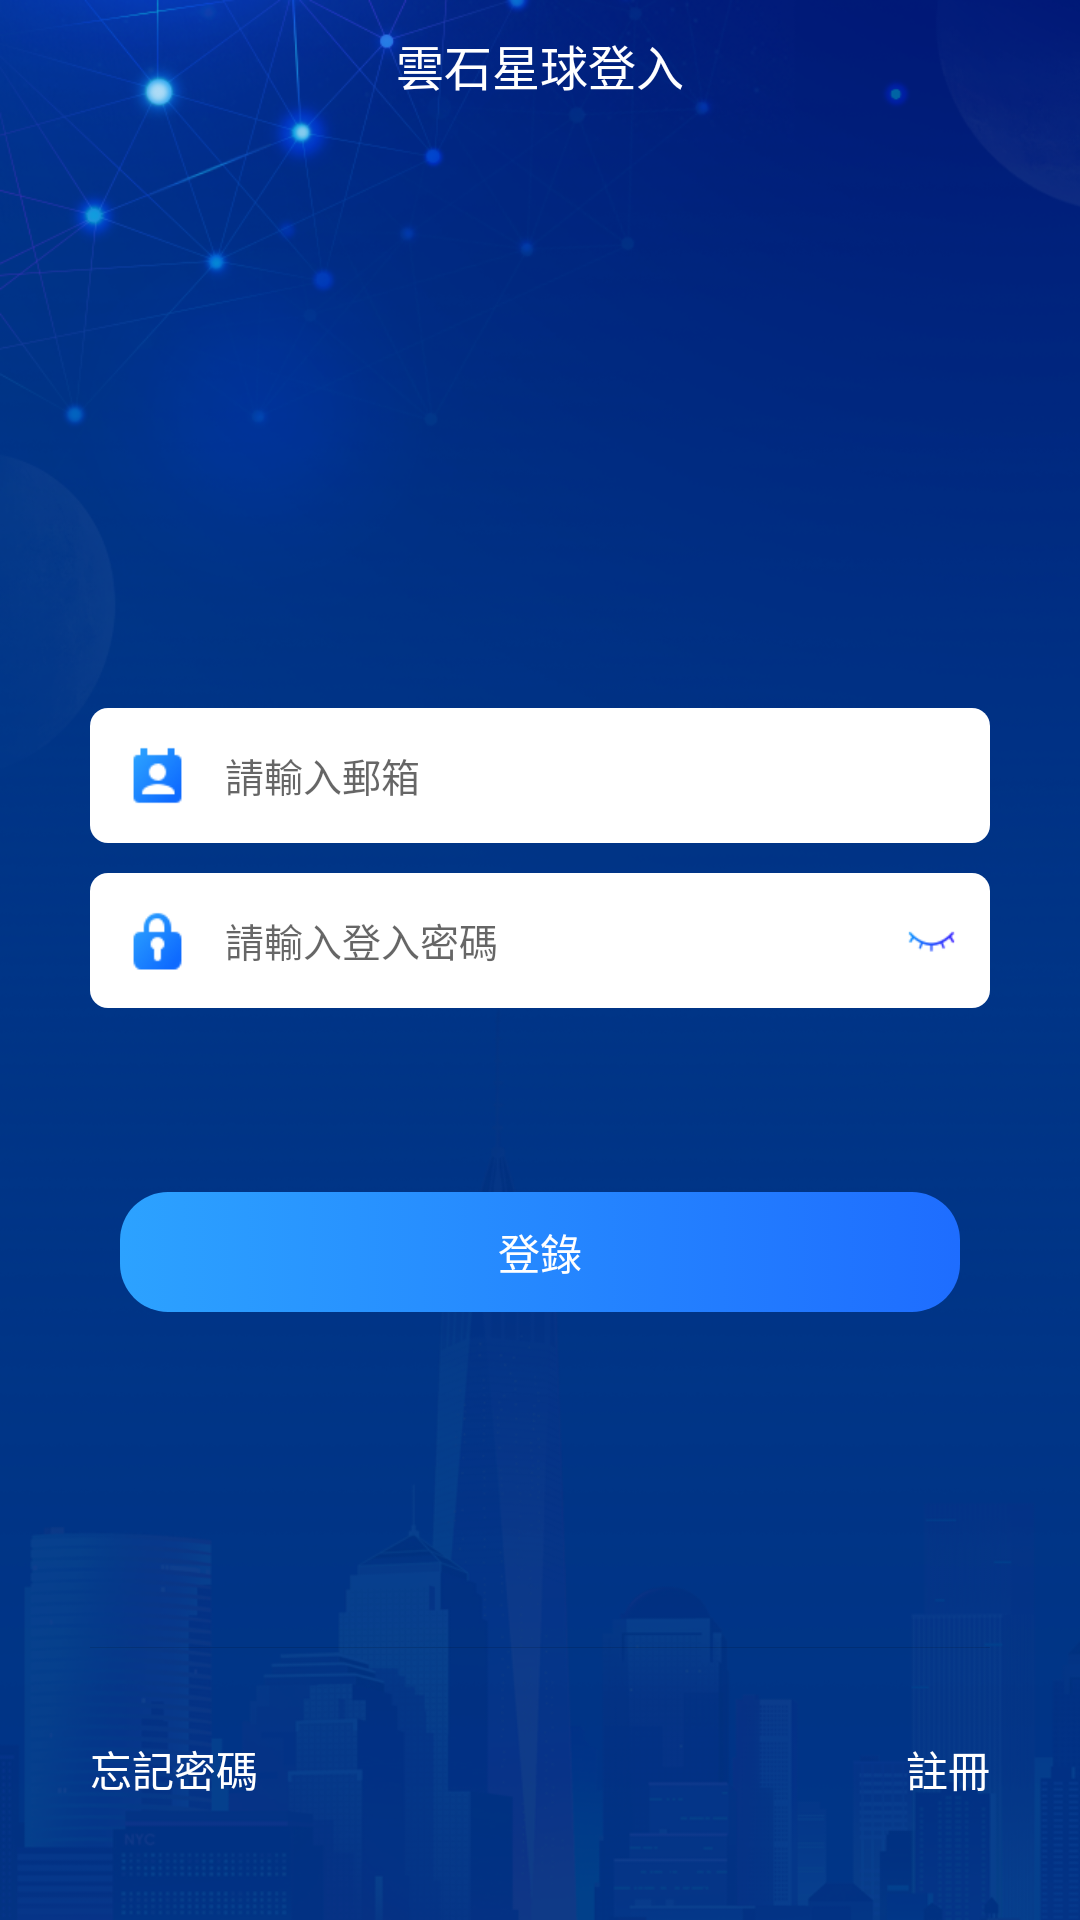

Produce the Android XML layout that renders to this screen, including the resource entries it uses.
<!-- AndroidManifest.xml: application theme AppTheme -->
<!-- res/layout/activity_login.xml -->
<?xml version="1.0" encoding="utf-8"?>

<LinearLayout xmlns:android="http://schemas.android.com/apk/res/android"
    android:layout_width="match_parent"
    android:layout_height="match_parent"
    android:background="@drawable/login_bg"
    android:orientation="vertical">

    <View
        android:id="@+id/activity_login_headerview"
        android:layout_width="1dip"
        android:layout_height="0dip" />

    <TextView
        android:layout_width="wrap_content"
        android:layout_height="wrap_content"
        android:layout_gravity="center_horizontal"
        android:padding="10dip"
        android:text="@string/login_page_title"
        android:textColor="@color/color_ffffff"
        android:textSize="16sp" />

    <LinearLayout
        android:layout_width="wrap_content"
        android:layout_height="wrap_content"
        android:layout_gravity="right"
        android:gravity="center"
        android:orientation="vertical">

        <TextView
            android:id="@+id/login_set_language_txt"
            android:layout_width="80dip"
            android:layout_height="30dip"
            android:layout_marginRight="10dip"
            android:gravity="center"
            android:textColor="@color/color_ffffff"
            android:textSize="14sp" />

    </LinearLayout>

    <LinearLayout
        android:layout_width="match_parent"
        android:layout_height="0dip"
        android:layout_weight="1"
        android:gravity="center_horizontal"
        android:orientation="vertical"
        android:paddingBottom="30dip"
        android:paddingLeft="30dip"
        android:paddingRight="30dip">

        <LinearLayout
            android:layout_width="wrap_content"
            android:layout_height="0dip"
            android:layout_centerHorizontal="true"
            android:layout_weight="1"
            android:gravity="center"
            android:orientation="vertical">

            <ImageView
                android:layout_width="75dip"
                android:layout_height="75dip"
                android:src="@drawable/login_logo" />

            <ImageView
                android:layout_width="150dip"
                android:layout_height="wrap_content"
                android:layout_marginTop="2dip"
                android:src="@drawable/login_logo_txt" />

        </LinearLayout>

        <LinearLayout
            android:layout_width="match_parent"
            android:layout_height="wrap_content"
            android:layout_centerInParent="true"
            android:layout_marginBottom="20dip"
            android:orientation="vertical">

            <LinearLayout
                android:layout_width="match_parent"
                android:layout_height="wrap_content"
                android:background="@drawable/shape_white_bg"
                android:gravity="center_vertical"
                android:orientation="horizontal">

                <ImageView
                    android:layout_width="25dip"
                    android:layout_height="25dip"
                    android:layout_marginLeft="10dip"
                    android:layout_marginRight="10dip"
                    android:src="@drawable/login_icon_zhanghao" />

                <EditText
                    android:id="@+id/login_loginname_et"
                    android:layout_width="match_parent"
                    android:layout_height="45dip"
                    android:background="@android:color/transparent"
                    android:hint="@string/login_input_loginname"
                    android:inputType="textVisiblePassword"
                    android:singleLine="true"
                    android:textColor="@color/color_333333"
                    android:textSize="13sp" />

            </LinearLayout>

            <LinearLayout
                android:layout_width="match_parent"
                android:layout_height="wrap_content"
                android:layout_marginTop="10dip"
                android:background="@drawable/shape_white_bg"
                android:gravity="center_vertical"
                android:orientation="horizontal">

                <ImageView
                    android:layout_width="25dip"
                    android:layout_height="25dip"
                    android:layout_marginLeft="10dip"
                    android:layout_marginRight="10dip"
                    android:src="@drawable/login_icon_mima" />

                <EditText
                    android:id="@+id/login_password_et"
                    android:layout_width="0dip"
                    android:layout_height="45dip"
                    android:layout_weight="1"
                    android:background="@android:color/transparent"
                    android:hint="@string/login_input_password"
                    android:inputType="textPassword"
                    android:singleLine="true"
                    android:textColor="@color/color_333333"
                    android:textSize="13sp" />

                <ImageView
                    android:id="@+id/login_see_password_view"
                    android:layout_width="40dip"
                    android:layout_height="match_parent"
                    android:scaleType="center"
                    android:src="@drawable/login_icon_biyan" />

            </LinearLayout>

            <LinearLayout
                android:id="@+id/login_yanzhengma_layout"
                android:layout_width="match_parent"
                android:layout_height="wrap_content"
                android:layout_marginTop="10dip"
                android:background="@drawable/shape_white_bg"
                android:gravity="center_vertical"
                android:orientation="horizontal"
                android:visibility="gone">

                <ImageView
                    android:layout_width="25dip"
                    android:layout_height="25dip"
                    android:layout_marginLeft="10dip"
                    android:layout_marginRight="10dip"
                    android:src="@drawable/login_icon_mima" />

                <EditText
                    android:id="@+id/login_yanzhengma_et"
                    android:layout_width="0dip"
                    android:layout_height="45dip"
                    android:layout_weight="1"
                    android:background="@android:color/transparent"
                    android:hint="@string/register_input_code"
                    android:inputType="textVisiblePassword"
                    android:singleLine="true"
                    android:textColor="@color/color_333333"
                    android:textSize="13sp" />

                <ImageView
                    android:id="@+id/login_yanzhengma_view"
                    android:layout_width="80dip"
                    android:layout_height="36dip"
                    android:layout_marginRight="5dip"
                    android:scaleType="center" />

            </LinearLayout>

        </LinearLayout>

        <LinearLayout
            android:layout_width="match_parent"
            android:layout_height="0dip"
            android:layout_centerHorizontal="true"
            android:layout_weight="1"
            android:gravity="center">

            <TextView
                android:id="@+id/login_go_login"
                android:layout_width="match_parent"
                android:layout_height="40dip"
                android:layout_marginBottom="20dip"
                android:layout_marginLeft="10dip"
                android:layout_marginRight="10dip"
                android:background="@drawable/selector_login_bt_bg"
                android:gravity="center"
                android:text="@string/login_login"
                android:textColor="@color/color_ffffff"
                android:textSize="14sp" />

        </LinearLayout>

    </LinearLayout>

    <View
        style="@style/view_line"
        android:layout_marginLeft="30dip"
        android:layout_marginRight="30dip" />

    <RelativeLayout
        android:layout_width="match_parent"
        android:layout_height="wrap_content"
        android:layout_marginBottom="10dip">

        <TextView
            android:id="@+id/login_to_forgetpassword_view"
            android:layout_width="wrap_content"
            android:layout_height="wrap_content"
            android:padding="30dip"
            android:text="@string/login_forget_password"
            android:textColor="@color/color_ffffff"
            android:textSize="14sp" />

        <TextView
            android:id="@+id/login_to_register_view"
            android:layout_width="wrap_content"
            android:layout_height="wrap_content"
            android:layout_alignParentRight="true"
            android:padding="30dip"
            android:text="@string/register_page_title"
            android:textColor="@color/color_ffffff"
            android:textSize="14sp" />

    </RelativeLayout>

</LinearLayout>
<!-- resources referenced by this layout -->
<resources>
  <color name="color_333333">#333333</color>
  <color name="color_ffffff">#FFFFFF</color>
  <!-- drawable login_bg: png bitmap (drawable-xhdpi, 559392 bytes) -->
  <!-- drawable login_icon_biyan: png bitmap (drawable-xhdpi, 800 bytes) -->
  <!-- drawable login_icon_mima: png bitmap (drawable-hdpi, 1442 bytes) -->
  <!-- drawable selector_login_bt_bg (drawable) -->
  <?xml version="1.0" encoding="utf-8"?>
  
  <selector xmlns:android="http://schemas.android.com/apk/res/android">
  
      <item android:state_pressed="true">
          <shape xmlns:android="http://schemas.android.com/apk/res/android">
              <gradient
                  android:angle="180"
                  android:endColor="#1CA2FF"
                  android:startColor="#1CA2FF" />
  
              <corners android:radius="16dip" />
          </shape>
      </item>
  
      <item>
          <shape>
              <gradient
                  android:angle="180"
                  android:endColor="#2CA2FF"
                  android:startColor="#1E6DFF" />
  
              <corners android:radius="16dip" />
          </shape>
      </item>
  
  </selector>
  <!-- drawable shape_white_bg (drawable) -->
  <?xml version="1.0" encoding="utf-8"?>
  
  <shape android:shape="rectangle"
    xmlns:android="http://schemas.android.com/apk/res/android">
      
      <solid android:color="@color/color_ffffff" />
      
      <stroke android:width="0dip" android:color="#00000000" />
      
      <corners android:radius="6dip" />
  </shape>
  <string name="login_forget_password">忘記密碼</string>
  <string name="login_input_loginname">請輸入郵箱</string>
  <string name="login_input_password">請輸入登入密碼</string>
  <string name="login_login">登錄</string>
  <string name="login_page_title">雲石星球登入</string>
  <string name="register_input_code">請輸入驗證碼</string>
  <string name="register_page_title">註冊</string>
  <style name="view_line">
          <item name="android:background">@color/app_division_line_color</item>
          <item name="android:layout_width">match_parent</item>
          <item name="android:layout_height">0.2dip</item>
      </style>
  <style name="AppTheme" parent="Theme.AppCompat.Light.NoActionBar">
          <item name="colorPrimary">@color/colorPrimary</item>
          <item name="colorPrimaryDark">@color/colorPrimaryDark</item>
          <item name="colorAccent">@color/colorAccent</item>
  
          
          <item name="actionOverflowMenuStyle">@style/BaseToolbarTheme</item>
          
          <item name="android:windowAnimationStyle">@style/RightInRightOutAnim</item>
      </style>
  <color name="app_division_line_color">#20000000</color>
  <color name="colorPrimary">#003587</color>
  <color name="colorPrimaryDark">#003587</color>
  <color name="colorAccent">#F3C554</color>
  <style name="BaseToolbarTheme" parent="ThemeOverlay.AppCompat.ActionBar">
          
          <item name="overlapAnchor">false</item>
          <item name="android:dropDownWidth">wrap_content</item>
          <item name="android:paddingRight">0dp</item>
          <item name="android:paddingBottom">3dp</item>
          
          <item name="android:popupBackground">@color/colorPrimary</item>
          
          <item name="android:dropDownVerticalOffset">0dp</item>
          
          <item name="android:dropDownHorizontalOffset">0dp</item>
          
          <item name="android:textColor">@android:color/white</item>
          <item name="actionMenuTextColor">@android:color/white</item>
          <item name="android:textSize">14sp</item>
          <item name="android:height">?attr/actionBarSize</item>
          <item name="android:gravity">center</item>
      </style>
  <style name="RightInRightOutAnim" parent="@android:style/Animation.Activity">
          <item name="android:activityOpenEnterAnimation">@anim/slide_in_right</item>
          <item name="android:activityCloseEnterAnimation">@anim/slide_in_left</item>
  
          <item name="android:activityOpenExitAnimation">@anim/slide_out_left</item>
          <item name="android:activityCloseExitAnimation">@anim/slide_out_right</item>
      </style>
</resources>
